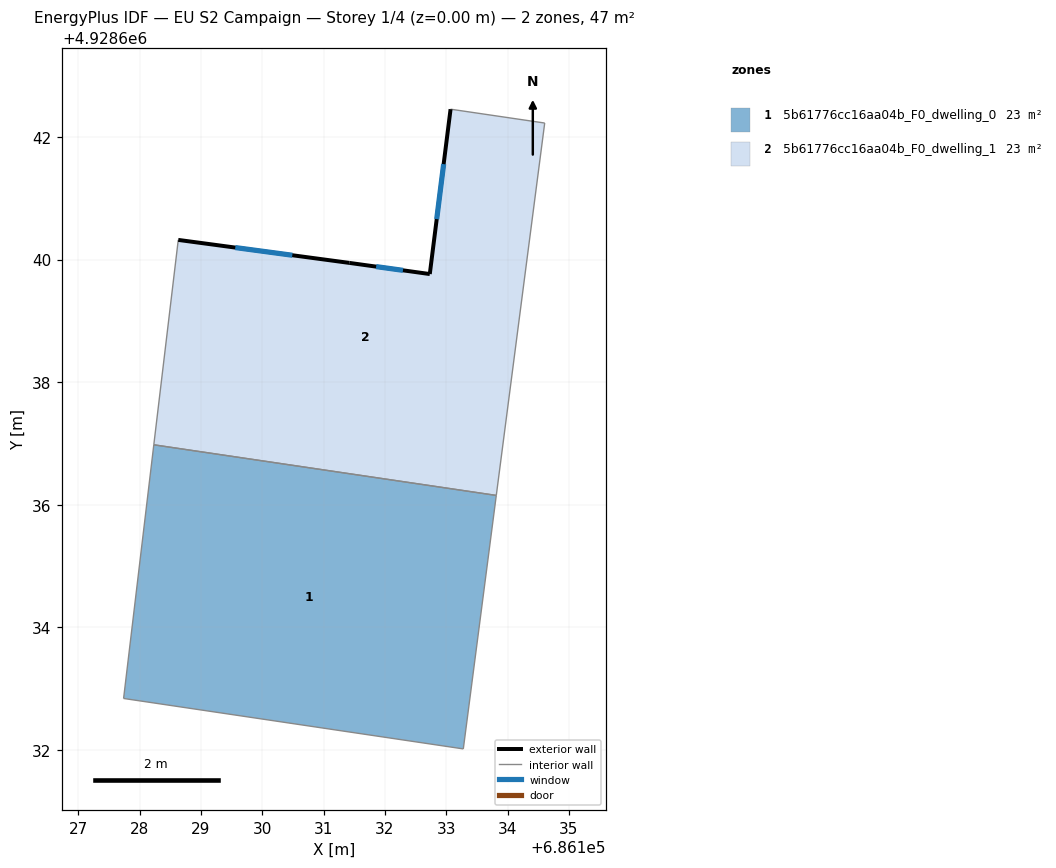
=== STOREY PLAN SPEC (per zone: floor XY polygon, exterior-wall plan segments, windows/doors) ===
zone 1: 5b61776cc16aa04b_F0_dwelling_0  (23.5 m²)
  floor: (686133.28, 4928632.01) (686133.82, 4928636.15) (686128.23, 4928636.98) (686127.74, 4928632.84)
  interior walls: 4
zone 2: 5b61776cc16aa04b_F0_dwelling_1  (23.4 m²)
  floor: (686133.82, 4928636.15) (686134.61, 4928642.23) (686133.07, 4928642.45) (686132.73, 4928639.76) (686131.42, 4928639.95) (686128.63, 4928640.32) (686128.23, 4928636.98)
  exterior wall: (686128.63, 4928640.32) – (686131.42, 4928639.95)  [2.8 m]
    window: (686129.56, 4928640.20) – (686130.49, 4928640.07)  [0.9 m²]
  exterior wall: (686131.42, 4928639.95) – (686132.73, 4928639.76)  [1.3 m]
    window: (686131.86, 4928639.88) – (686132.29, 4928639.82)  [0.4 m²]
  exterior wall: (686132.73, 4928639.76) – (686133.07, 4928642.45)  [2.7 m]
    window: (686132.84, 4928640.66) – (686132.96, 4928641.56)  [0.9 m²]
  interior walls: 4

=== DERIVED (storey summary) ===
Building: EU S2 Campaign
Storey: 1 of 4  (floor level z = 0.00 m)
Storey gross floor area: 46.9 m²
Zones on this storey: 2
  - 5b61776cc16aa04b_F0_dwelling_0: floor 23.5 m²
  - 5b61776cc16aa04b_F0_dwelling_1: floor 23.4 m²; exterior wall 6.9 m (20.6 m²); 3 window(s) 2.3 m²; WWR 11.1%
Zone adjacency (shared interzone walls):
  - 5b61776cc16aa04b_F0_dwelling_0 ↔ 5b61776cc16aa04b_F0_dwelling_1